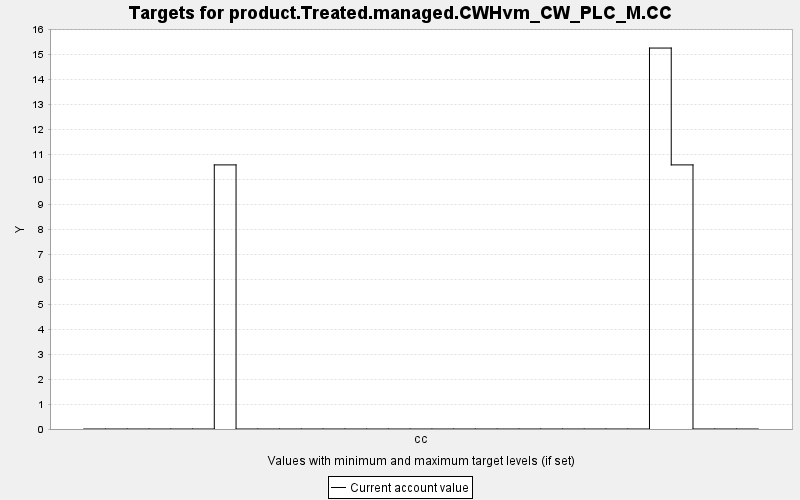

Data behind this chart, as committed beside it:
TARGET, PERIOD, YEAR, PERIODWIDTH, MINIMUM, MAXIMUM, MINWEIGHT, MAXWEIGHT, CURRENT, SUMMARY
product.Treated.managed.CWHvm_CW_PLC_M.C…, 0, 0, 10.0, 0.0, 10000, 1.0, 1.0, 0.0, 0.0
product.Treated.managed.CWHvm_CW_PLC_M.C…, 1, 10, 10.0, 0.0, 10000, 1.0, 1.0, 0.0, 0.0
product.Treated.managed.CWHvm_CW_PLC_M.C…, 2, 20, 10.0, 0.0, 10000, 1.0, 1.0, 0.0, 0.0
product.Treated.managed.CWHvm_CW_PLC_M.C…, 3, 30, 10.0, 0.0, 10000, 1.0, 1.0, 0.0, 0.0
product.Treated.managed.CWHvm_CW_PLC_M.C…, 4, 40, 10.0, 0.0, 10000, 1.0, 1.0, 0.0, 0.0
product.Treated.managed.CWHvm_CW_PLC_M.C…, 5, 50, 10.0, 0.0, 10000, 1.0, 1.0, 0.0, 0.0
product.Treated.managed.CWHvm_CW_PLC_M.C…, 6, 60, 10.0, 0.0, 10000, 1.0, 1.0, 10.58, 0.0
product.Treated.managed.CWHvm_CW_PLC_M.C…, 7, 70, 10.0, 0.0, 10000, 1.0, 1.0, 0.0, 0.0
product.Treated.managed.CWHvm_CW_PLC_M.C…, 8, 80, 10.0, 0.0, 10000, 1.0, 1.0, 0.0, 0.0
product.Treated.managed.CWHvm_CW_PLC_M.C…, 9, 90, 10.0, 0.0, 10000, 1.0, 1.0, 0.0, 0.0
product.Treated.managed.CWHvm_CW_PLC_M.C…, 10, 100, 10.0, 0.0, 10000, 1.0, 1.0, 0.0, 0.0
product.Treated.managed.CWHvm_CW_PLC_M.C…, 11, 110, 10.0, 0.0, 10000, 1.0, 1.0, 0.0, 0.0
product.Treated.managed.CWHvm_CW_PLC_M.C…, 12, 120, 10.0, 0.0, 10000, 1.0, 1.0, 0.0, 0.0
product.Treated.managed.CWHvm_CW_PLC_M.C…, 13, 130, 10.0, 0.0, 10000, 1.0, 1.0, 0.0, 0.0
product.Treated.managed.CWHvm_CW_PLC_M.C…, 14, 140, 10.0, 0.0, 10000, 1.0, 1.0, 0.0, 0.0
product.Treated.managed.CWHvm_CW_PLC_M.C…, 15, 150, 10.0, 0.0, 10000, 1.0, 1.0, 0.0, 0.0
product.Treated.managed.CWHvm_CW_PLC_M.C…, 16, 160, 10.0, 0.0, 10000, 1.0, 1.0, 0.0, 0.0
product.Treated.managed.CWHvm_CW_PLC_M.C…, 17, 170, 10.0, 0.0, 10000, 1.0, 1.0, 0.0, 0.0
product.Treated.managed.CWHvm_CW_PLC_M.C…, 18, 180, 10.0, 0.0, 10000, 1.0, 1.0, 0.0, 0.0
product.Treated.managed.CWHvm_CW_PLC_M.C…, 19, 190, 10.0, 0.0, 10000, 1.0, 1.0, 0.0, 0.0
product.Treated.managed.CWHvm_CW_PLC_M.C…, 20, 200, 10.0, 0.0, 10000, 1.0, 1.0, 0.0, 0.0
product.Treated.managed.CWHvm_CW_PLC_M.C…, 21, 210, 10.0, 0.0, 10000, 1.0, 1.0, 0.0, 0.0
product.Treated.managed.CWHvm_CW_PLC_M.C…, 22, 220, 10.0, 0.0, 10000, 1.0, 1.0, 0.0, 0.0
product.Treated.managed.CWHvm_CW_PLC_M.C…, 23, 230, 10.0, 0.0, 10000, 1.0, 1.0, 0.0, 0.0
product.Treated.managed.CWHvm_CW_PLC_M.C…, 24, 240, 10.0, 0.0, 10000, 1.0, 1.0, 0.0, 0.0
product.Treated.managed.CWHvm_CW_PLC_M.C…, 25, 250, 10.0, 0.0, 10000, 1.0, 1.0, 0.0, 0.0
product.Treated.managed.CWHvm_CW_PLC_M.C…, 26, 260, 10.0, 0.0, 10000, 1.0, 1.0, 15.26, 0.0
product.Treated.managed.CWHvm_CW_PLC_M.C…, 27, 270, 10.0, 0.0, 10000, 1.0, 1.0, 10.58, 0.0
product.Treated.managed.CWHvm_CW_PLC_M.C…, 28, 280, 10.0, 0.0, 10000, 1.0, 1.0, 0.0, 0.0
product.Treated.managed.CWHvm_CW_PLC_M.C…, 29, 290, 10.0, 0.0, 10000, 1.0, 1.0, 0.0, 0.0
product.Treated.managed.CWHvm_CW_PLC_M.C…, 30, 300, 10.0, 0.0, 10000, 1.0, 1.0, 0.0, 0.0
